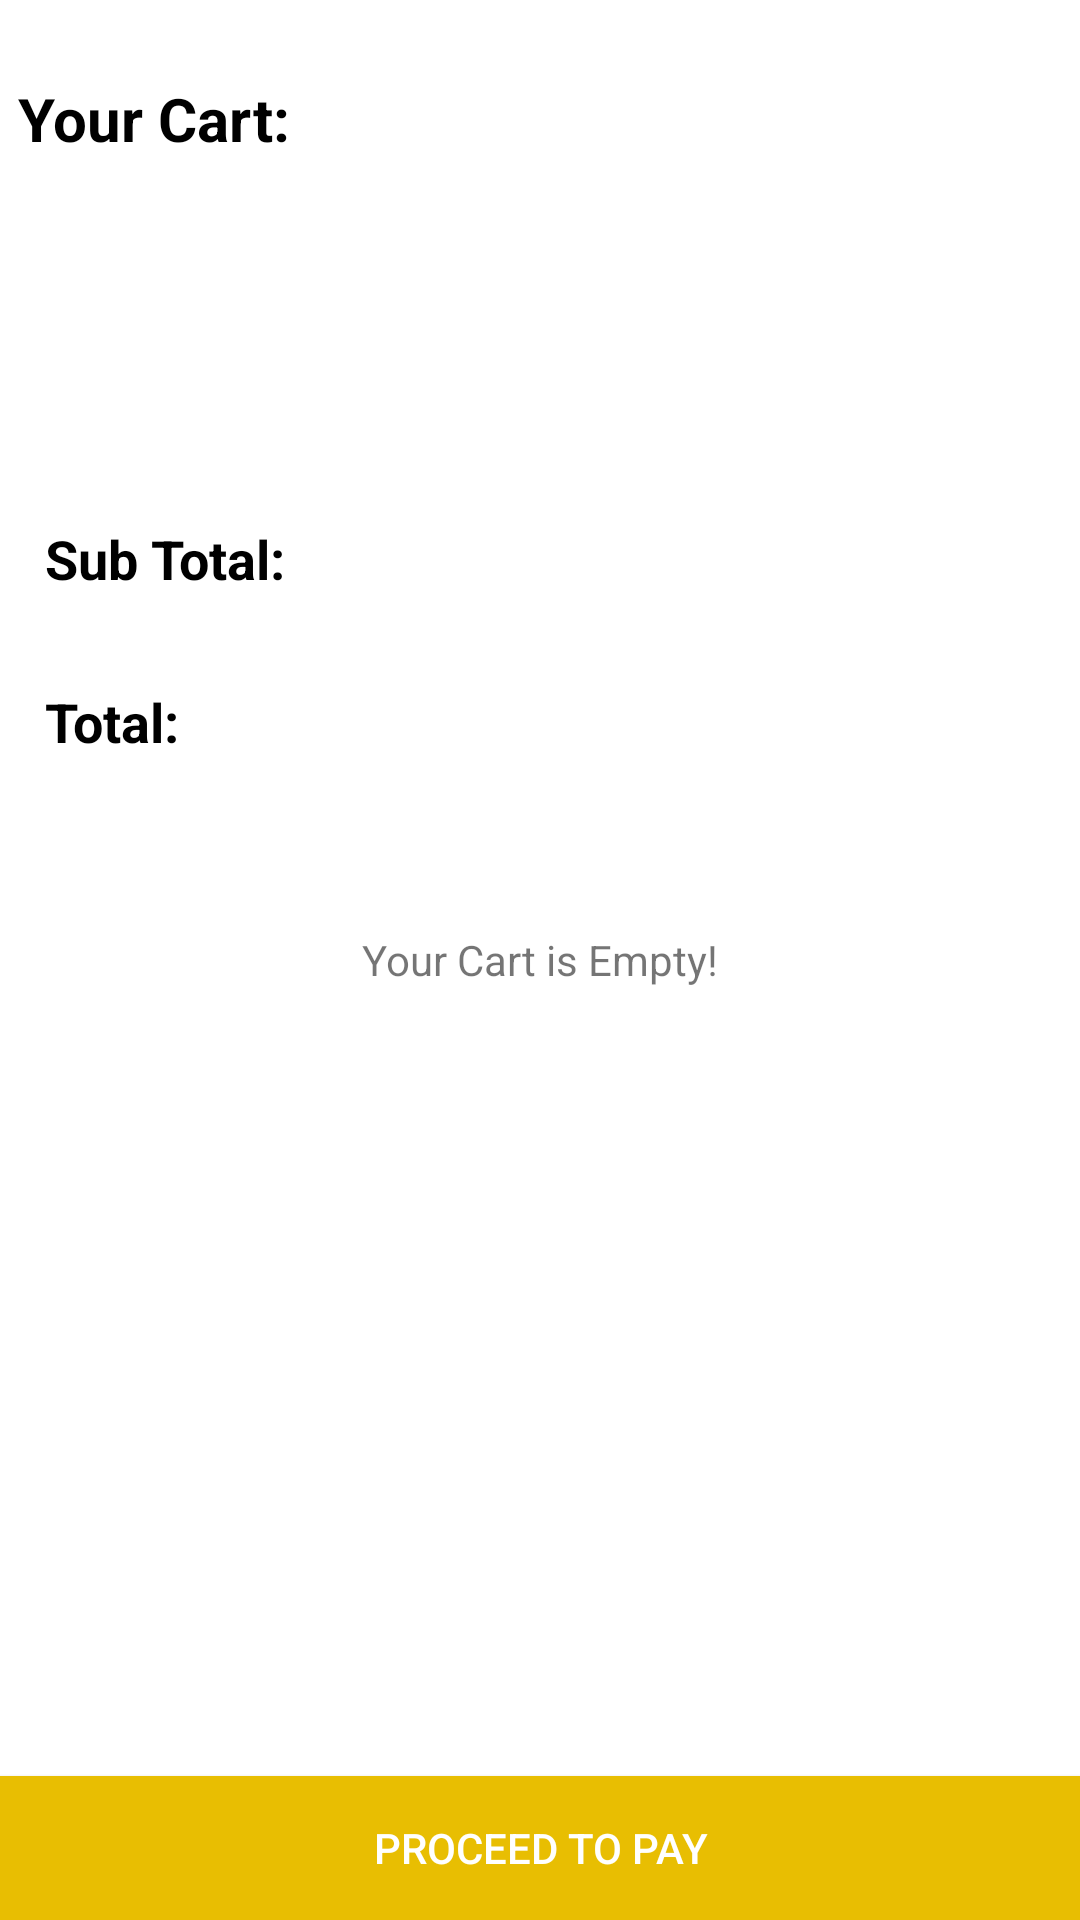

Here is an Android app screen rendered from its layout file. Give the layout XML and the strings, colors and styles it references.
<!-- AndroidManifest.xml: application theme Theme.InstrumentLender -->
<!-- res/layout/fragment_cart.xml -->
<?xml version="1.0" encoding="utf-8"?>
<RelativeLayout xmlns:android="http://schemas.android.com/apk/res/android"
    xmlns:tools="http://schemas.android.com/tools"
    android:layout_width="match_parent"
    android:layout_height="match_parent"
    tools:context=".fragment.CartFragment">

    
    <TextView
        android:id="@+id/txtEmptyCart"
        android:layout_width="wrap_content"
        android:layout_height="wrap_content"
        android:text="Your Cart is Empty!"
        android:layout_centerInParent="true" />

    <RelativeLayout
        android:id="@+id/cart"
        android:layout_width="match_parent"
        android:layout_height="match_parent">

        <RelativeLayout
            android:id="@+id/instrumentLayout"
            android:layout_width="match_parent"
            android:layout_height="wrap_content">

            <TextView
                android:id="@+id/cartTitle"
                android:layout_width="match_parent"
                android:layout_height="wrap_content"
                android:text="Your Cart:"
                android:textSize="20sp"
                android:textStyle="bold"
                android:padding="6dp"
                android:layout_marginTop="20dp"
                android:textColor="@color/black" />

            <ImageView
                android:id="@+id/instrumentImage"
                android:layout_width="100dp"
                android:layout_height="100dp"
                android:padding="10dp"
                android:layout_below="@id/cartTitle"/>
            <TextView
                android:id="@+id/instrumentName"
                android:layout_width="wrap_content"
                android:layout_height="wrap_content"
                android:maxLines="1"
                android:textSize="18sp"
                android:textStyle="bold"
                android:textColor="@color/black"
                android:paddingLeft="10dp"
                android:paddingTop="10dp"
                android:paddingBottom="5dp"
                android:layout_toRightOf="@+id/instrumentImage"
                android:layout_below="@id/cartTitle"/>

            <TextView
                android:id="@+id/instrumentDescription"
                android:layout_width="wrap_content"
                android:layout_height="wrap_content"
                android:maxLines="2"
                android:textSize="18sp"
                android:paddingLeft="10dp"
                android:paddingTop="10dp"
                android:paddingBottom="5dp"
                android:layout_below="@+id/instrumentName"
                android:layout_toRightOf="@id/instrumentImage"/>

            <TextView
                android:id="@+id/instrumentPrice"
                android:layout_width="wrap_content"
                android:layout_height="wrap_content"
                android:layout_alignParentRight="true"
                android:layout_marginTop="8dp"
                android:layout_marginRight="6dp"
                android:padding="20dp"
                android:textSize="18sp"
                android:textStyle="bold"
                android:textColor="@color/black"
                android:layout_below="@id/cartTitle"/>

        </RelativeLayout>

        <TextView
            android:id="@+id/subTotalTitle"
            android:layout_width="wrap_content"
            android:layout_height="wrap_content"
            android:text="Sub Total:"
            android:textStyle="bold"
            android:textSize="18sp"
            android:textColor="@color/black"
            android:layout_below="@id/instrumentLayout"
            android:padding="15dp" />

        <TextView
            android:id="@+id/subTotal"
            android:layout_width="wrap_content"
            android:layout_height="wrap_content"
            android:textStyle="bold"
            android:textSize="18sp"
            android:maxLines="1"
            android:textColor="@color/black"
            android:layout_below="@id/instrumentLayout"
            android:padding="15dp"
            android:layout_alignParentRight="true"/>

        <TextView
            android:id="@+id/totalTitle"
            android:layout_width="wrap_content"
            android:layout_height="wrap_content"
            android:text="Total:"
            android:textStyle="bold"
            android:textSize="18sp"
            android:textColor="@color/black"
            android:layout_below="@id/subTotalTitle"
            android:padding="15dp" />

        <TextView
            android:id="@+id/total"
            android:layout_width="wrap_content"
            android:layout_height="wrap_content"
            android:textStyle="bold"
            android:textSize="18sp"
            android:textColor="@color/black"
            android:maxLines="1"
            android:layout_below="@id/subTotal"
            android:padding="15dp"
            android:layout_alignParentRight="true"/>

        <androidx.appcompat.widget.AppCompatButton
            android:id="@+id/btnMakePayment"
            android:layout_width="match_parent"
            android:layout_height="wrap_content"
            android:background="@color/primaryDark"
            android:layout_alignParentBottom="true"
            android:text="Proceed to Pay"
            android:textColor="@color/white" />

    </RelativeLayout>


</RelativeLayout>
<!-- resources referenced by this layout -->
<resources>
  <color name="black">#FF000000</color>
  <color name="primaryDark">#E8BE02</color>
  <color name="white">#FFFFFFFF</color>
  <style name="Theme.InstrumentLender" parent="Theme.MaterialComponents.DayNight.DarkActionBar">
          
          <item name="colorPrimary">@color/primary</item>
          <item name="colorPrimaryVariant">@color/primaryDark</item>
          <item name="colorOnPrimary">@color/white</item>
          
          <item name="colorSecondary">@color/teal_200</item>
          <item name="colorSecondaryVariant">@color/teal_700</item>
          <item name="colorOnSecondary">@color/black</item>
          
          <item name="android:statusBarColor">?attr/colorPrimaryVariant</item>
          
      </style>
  <color name="primary">#F9D949</color>
  <color name="teal_200">#FF03DAC5</color>
  <color name="teal_700">#FF018786</color>
</resources>
